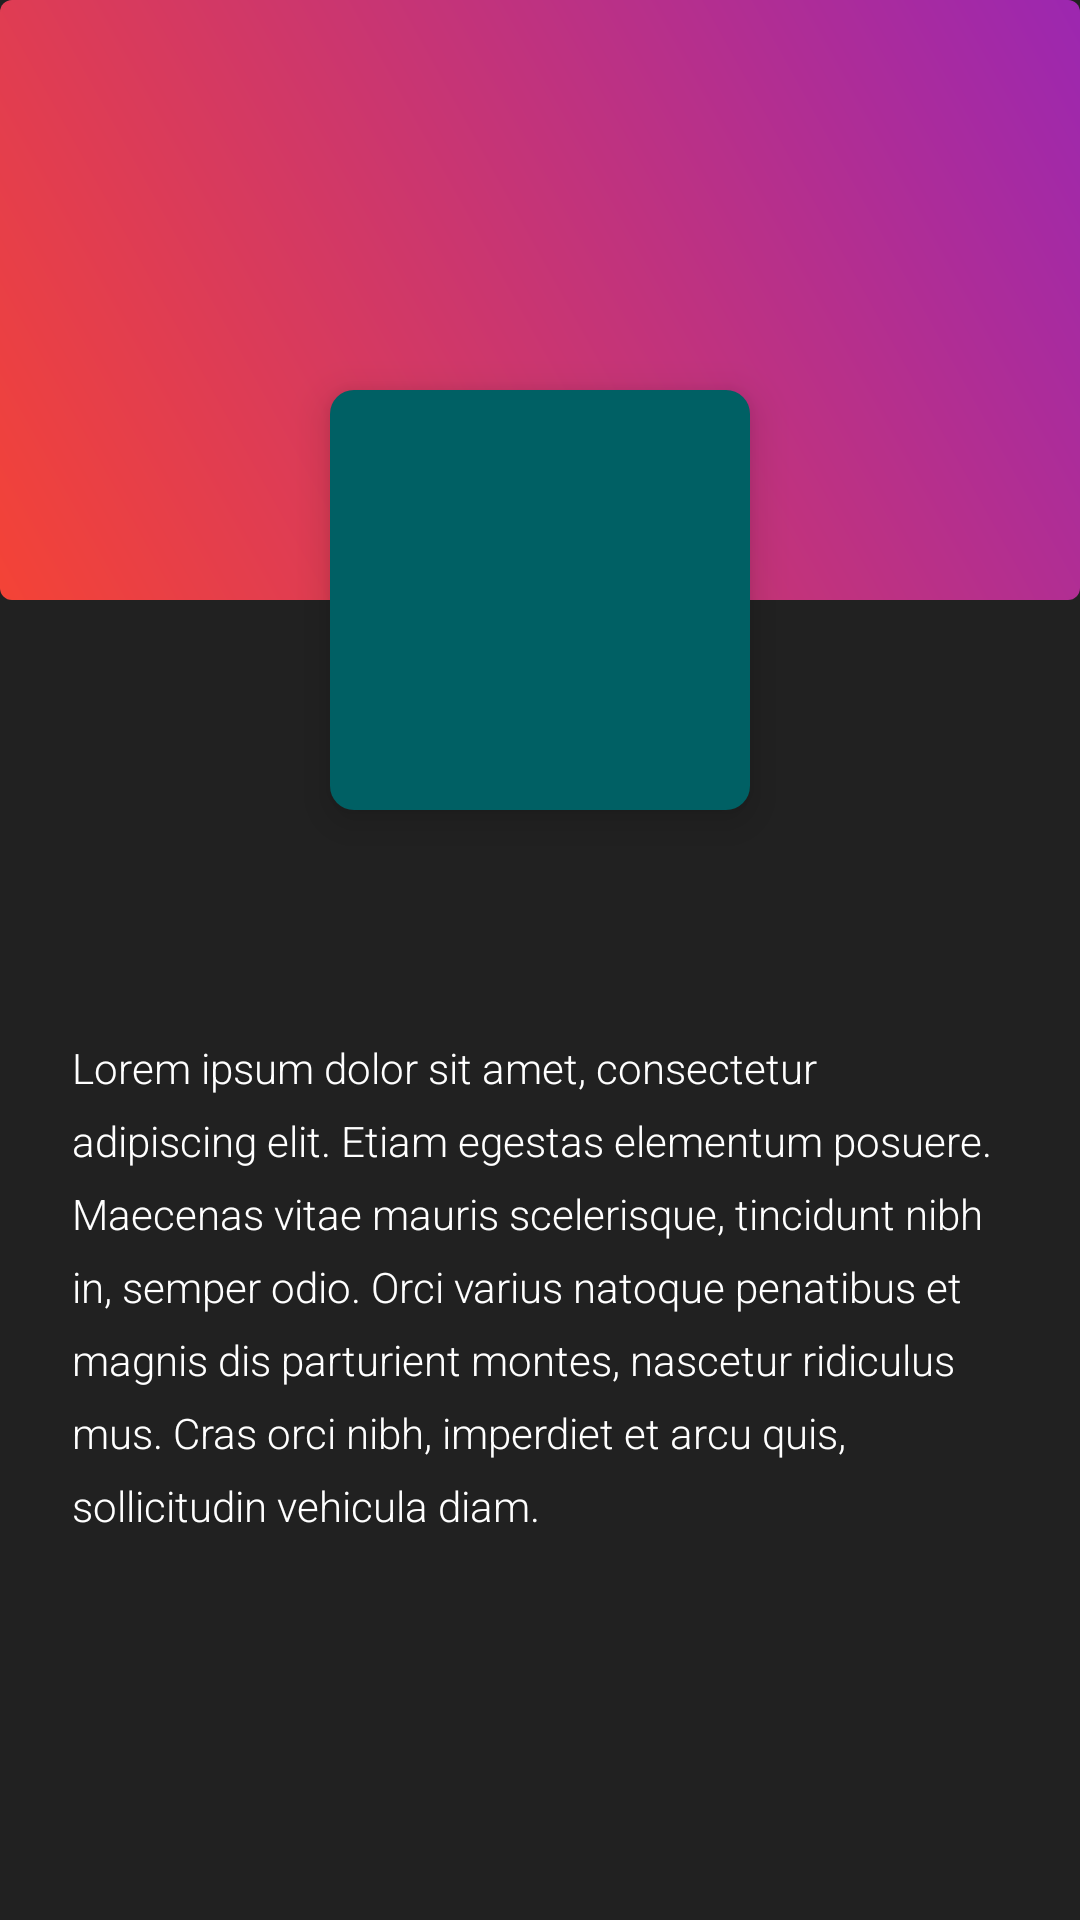

Produce the Android XML layout that renders to this screen, including the resource entries it uses.
<!-- AndroidManifest.xml: application theme AppTheme -->
<!-- res/layout/fragment_detail.xml -->
<?xml version="1.0" encoding="utf-8"?>
<androidx.constraintlayout.widget.ConstraintLayout xmlns:android="http://schemas.android.com/apk/res/android"
    xmlns:app="http://schemas.android.com/apk/res-auto"
    xmlns:tools="http://schemas.android.com/tools"
    android:layout_width="match_parent"
    android:layout_height="match_parent">

    <Button
        android:id="@+id/card"
        android:layout_width="0dp"
        android:layout_height="200dp"
        android:background="@drawable/all_ripple_interpolators"
        android:elevation="8dp"
        app:layout_constraintEnd_toEndOf="parent"
        app:layout_constraintStart_toStartOf="parent"
        app:layout_constraintTop_toTopOf="parent"
        app:layout_constraintVertical_bias=".3" />

    <ImageView
        android:id="@+id/icon"
        android:layout_width="140dp"
        android:layout_height="140dp"
        android:background="@drawable/all_bg_round"
        android:elevation="8dp"
        android:scaleType="centerInside"
        android:tint="@android:color/white"
        app:layout_constraintBottom_toBottomOf="@+id/card"
        app:layout_constraintEnd_toEndOf="parent"
        app:layout_constraintStart_toStartOf="parent"
        app:layout_constraintTop_toBottomOf="@+id/card"
        tools:src="@drawable/ic_philosophy" />

    <TextView
        android:id="@+id/science"
        android:layout_width="wrap_content"
        android:layout_height="wrap_content"
        android:layout_marginTop="24dp"
        android:elevation="8dp"
        android:fontFamily="sans-serif-condensed-medium"
        android:gravity="center"
        android:includeFontPadding="false"
        android:outlineProvider="none"
        android:textColor="@android:color/white"
        android:textSize="26sp"
        android:textStyle="bold"
        app:layout_constraintEnd_toEndOf="parent"
        app:layout_constraintStart_toStartOf="parent"
        app:layout_constraintTop_toBottomOf="@+id/icon"
        tools:text="TITLE" />

    <TextView
        android:id="@+id/loremIpsum"
        android:layout_width="0dp"
        android:layout_height="0dp"
        android:layout_margin="24dp"
        android:fontFamily="sans-serif-light"
        android:includeFontPadding="false"
        android:textColor="@android:color/white"
        android:textSize="14sp"
        android:lineSpacingExtra="8dp"
        android:text="Lorem ipsum dolor sit amet, consectetur adipiscing elit. Etiam egestas elementum posuere. Maecenas vitae mauris scelerisque, tincidunt nibh in, semper odio. Orci varius natoque penatibus et magnis dis parturient montes, nascetur ridiculus mus. Cras orci nibh, imperdiet et arcu quis, sollicitudin vehicula diam."
        app:layout_constraintEnd_toEndOf="parent"
        app:layout_constraintStart_toStartOf="parent"
        app:layout_constraintTop_toBottomOf="@+id/science"
        app:layout_constraintBottom_toBottomOf="parent" />

</androidx.constraintlayout.widget.ConstraintLayout>
<!-- resources referenced by this layout -->
<resources>
  <!-- drawable all_bg_round (drawable) -->
  <?xml version="1.0" encoding="utf-8"?>
  <shape xmlns:android="http://schemas.android.com/apk/res/android"
      android:shape="rectangle">
      <solid android:color="#006064" />
      <corners
          android:radius="8dp" />
  </shape>
  <!-- drawable all_ripple_interpolators (drawable-v21) -->
  <?xml version="1.0" encoding="utf-8"?>
  <ripple xmlns:android="http://schemas.android.com/apk/res/android"
      android:color="@color/colorAccent">
      <item>
          <shape android:shape="rectangle">
              <corners android:radius="4dp" />
              <gradient
                  android:angle="45"
                  android:endColor="#FF9C27B0"
                  android:startColor="#FFF44336"
                  android:type="linear" />
          </shape>
      </item>
  </ripple>
  <!-- drawable ic_philosophy: vector/xml drawable (drawable, 7075 chars, omitted) -->
  <style name="AppTheme" parent="Theme.AppCompat.Light.NoActionBar">
          <item name="colorPrimary">@color/colorPrimary</item>
          <item name="colorPrimaryDark">@color/colorPrimaryDark</item>
          <item name="colorAccent">@color/colorAccent</item>
          <item name="android:windowBackground">@color/colorPrimary</item>
          <item name="android:windowContentTransitions">true</item>
      </style>
  <color name="colorAccent">#ffffff</color>
  <color name="colorPrimary">#212121</color>
  <color name="colorPrimaryDark">#000</color>
</resources>
